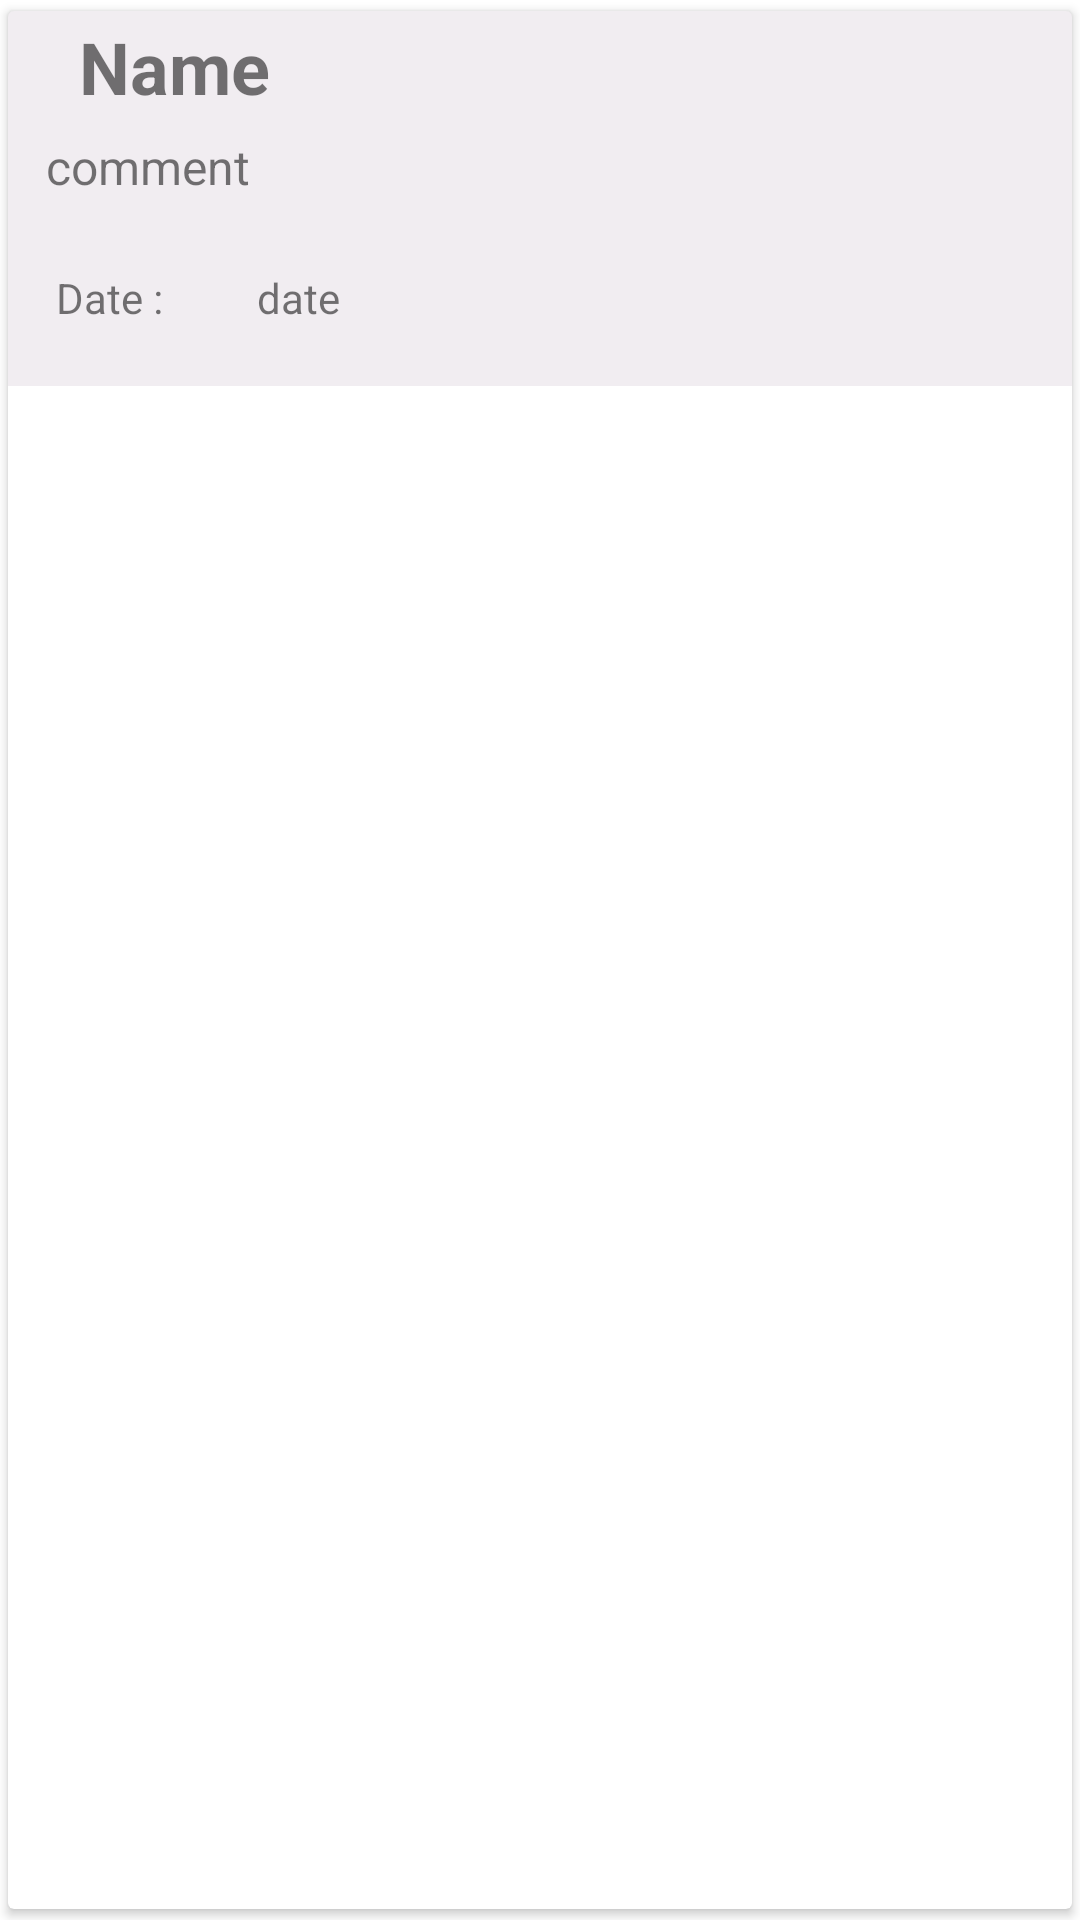

Reconstruct the res/layout file that produces this screen, plus the resources it refers to.
<!-- AndroidManifest.xml: application theme Theme.SakshyamAryal21422013 -->
<!-- res/layout/singledata.xml -->
<?xml version="1.0" encoding="utf-8"?>
<androidx.cardview.widget.CardView xmlns:android="http://schemas.android.com/apk/res/android"
    xmlns:tools="http://schemas.android.com/tools"
    android:layout_width="match_parent"
    android:layout_height="match_parent"
    xmlns:app="http://schemas.android.com/apk/res-auto"
    app:cardPreventCornerOverlap="true"
    app:cardUseCompatPadding="true"
    app:cardElevation="2dp"
    android:id="@+id/card"
    android:layout_marginTop="14dp">

    <androidx.constraintlayout.widget.ConstraintLayout
        android:id="@+id/relativeLayout"
        android:layout_width="408dp"
        android:layout_height="125dp"
        android:background="#37BCAABF">

        <TextView
            android:id="@+id/name"
            android:layout_width="163dp"
            android:layout_height="34dp"
            android:drawableStart="@drawable/ic_baseline_person_24"
            android:text="  Name"
            android:textSize="24sp"
            android:textStyle="bold"
            app:layout_constraintBottom_toBottomOf="parent"
            app:layout_constraintEnd_toEndOf="parent"
            app:layout_constraintHorizontal_bias="0.048"
            app:layout_constraintStart_toStartOf="parent"
            app:layout_constraintTop_toTopOf="parent"
            app:layout_constraintVertical_bias="0.024" />

        <TextView
            android:id="@+id/toDate"
            android:layout_width="181dp"
            android:layout_height="24dp"
            android:text="date"
            android:textSize="14sp"
            app:layout_constraintBottom_toBottomOf="parent"
            app:layout_constraintEnd_toEndOf="parent"
            app:layout_constraintHorizontal_bias="0.365"
            app:layout_constraintStart_toStartOf="parent"
            app:layout_constraintTop_toTopOf="parent"
            app:layout_constraintVertical_bias="0.851" />

        <TextView
            android:layout_width="181dp"
            android:layout_height="24dp"
            android:drawableStart="@drawable/ic_baseline_date_range_24"
            android:text="Date : "
            android:textSize="14sp"
            app:layout_constraintBottom_toBottomOf="parent"
            app:layout_constraintEnd_toEndOf="parent"
            app:layout_constraintHorizontal_bias="0.07"
            app:layout_constraintStart_toStartOf="parent"
            app:layout_constraintTop_toTopOf="parent"
            app:layout_constraintVertical_bias="0.851" />

        <TextView
            android:id="@+id/postText"
            android:layout_width="382dp"
            android:layout_height="42dp"
            android:text="comment"
            android:textSize="16sp"
            app:layout_constraintBottom_toBottomOf="parent"
            app:layout_constraintEnd_toEndOf="parent"
            app:layout_constraintHorizontal_bias="0.487"
            app:layout_constraintStart_toStartOf="parent"
            app:layout_constraintTop_toTopOf="parent"
            app:layout_constraintVertical_bias="0.493" />

        <LinearLayout
            android:id="@+id/linearLayout"
            android:layout_width="wrap_content"
            android:layout_height="wrap_content"
            android:orientation="horizontal"
            app:layout_constraintBottom_toBottomOf="parent"
            app:layout_constraintEnd_toStartOf="@+id/postText"
            app:layout_constraintStart_toStartOf="@+id/postText"
            app:layout_constraintTop_toBottomOf="parent" />

    </androidx.constraintlayout.widget.ConstraintLayout>


</androidx.cardview.widget.CardView>
<!-- resources referenced by this layout -->
<resources>
  <style name="Theme.SakshyamAryal21422013" parent="Theme.MaterialComponents.DayNight.NoActionBar">
          
          <item name="colorPrimary">@color/purple_500</item>
          <item name="colorPrimaryVariant">@color/purple_700</item>
          <item name="colorOnPrimary">@color/white</item>
          
          <item name="colorSecondary">@color/teal_200</item>
          <item name="colorSecondaryVariant">@color/teal_700</item>
          <item name="colorOnSecondary">@color/black</item>
          
          <item name="android:statusBarColor" tools:targetApi="l">?attr/colorPrimaryVariant</item>
          
      </style>
  <color name="purple_500">#f7f9f4</color>
  <color name="purple_700">#FF5722</color>
  <color name="white">#FFFFFFFF</color>
  <color name="teal_200">#FF9800</color>
  <color name="teal_700">#FF018786</color>
  <color name="black">#FF000000</color>
</resources>
